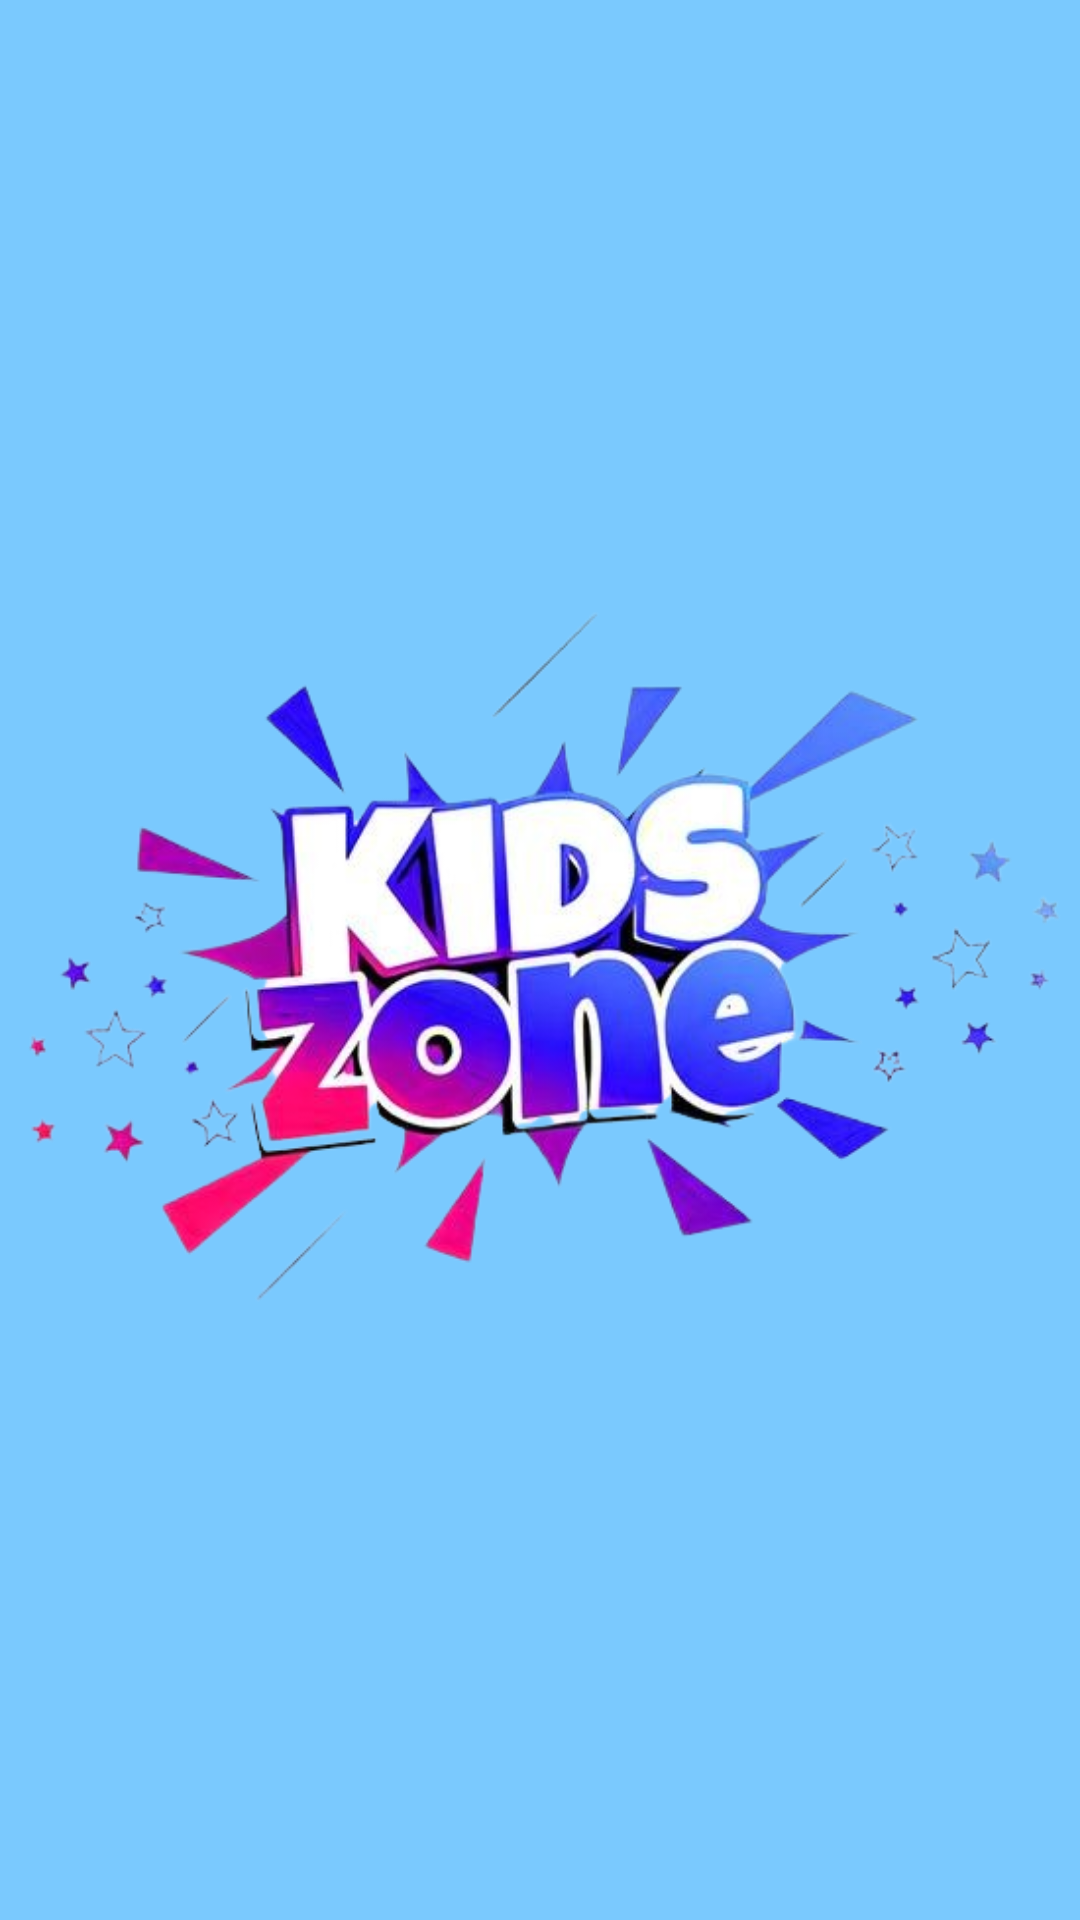

Reconstruct the res/layout file that produces this screen, plus the resources it refers to.
<!-- AndroidManifest.xml: application theme Theme.KidsZone -->
<!-- res/layout/splash_fragment.xml -->
<?xml version="1.0" encoding="utf-8"?>
<LinearLayout xmlns:android="http://schemas.android.com/apk/res/android"
    xmlns:tools="http://schemas.android.com/tools"
    android:layout_width="match_parent"
    android:layout_height="match_parent"
    android:orientation="vertical"
    android:gravity="center"
    android:background="#7AC9FE">

    <ImageView
        android:layout_width="match_parent"
        android:layout_height="match_parent"
        android:src="@drawable/bg_splash"
        tools:ignore="ContentDescription,ImageContrastCheck" />
</LinearLayout>
<!-- resources referenced by this layout -->
<resources>
  <!-- drawable bg_splash: png bitmap (drawable, 168200 bytes) -->
  <style name="Theme.KidsZone" parent="Theme.AppCompat.DayNight.NoActionBar">
          
          <item name="colorPrimary">#7AC9FE</item>
          <item name="colorPrimaryVariant">#7AC9FE</item>
          <item name="colorOnPrimary">#7AC9FE</item>
          
          <item name="colorSecondary">#7AC9FE</item>
          <item name="colorSecondaryVariant">#7AC9FE</item>
          <item name="colorOnSecondary">#7AC9FE</item>
          
          <item name="android:statusBarColor">#7AC9FE</item>
          
      </style>
</resources>
